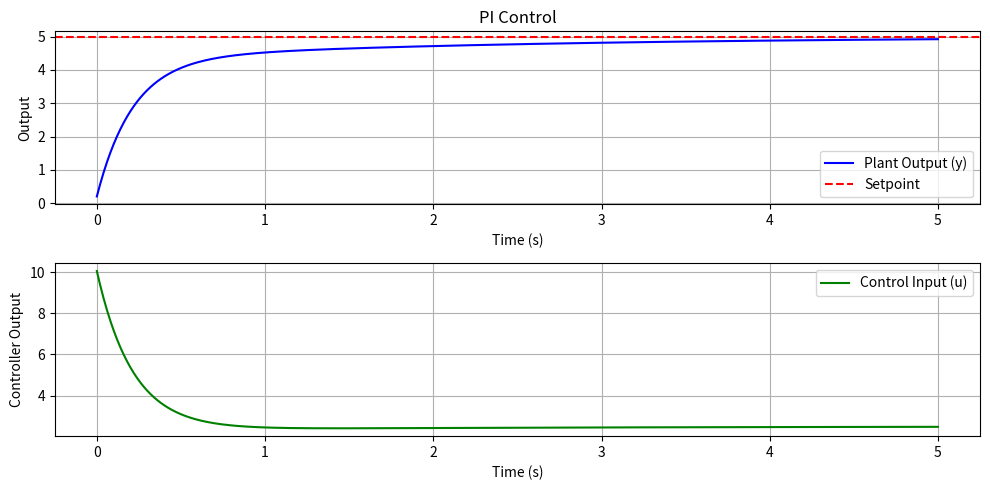

Reproduce this figure in Python.
import numpy as np
import matplotlib.pyplot as plt

def pi_controller(setpoint, y_current, dt, Kp, Ki, integral_prev):
    """
    PI controller.

    Terms:
      error = setpoint - y_current
      P = Kp * error
      I_new = I_old + error * dt  (numerical integration)
      Controller output = P + Ki * I_new

    Returns:
      (u, integral_new)

    Where:
      u = PI control output
      integral_new = updated integral term
    """
    error = setpoint - y_current

    # Proportional term
    P = Kp * error

    # Integral term (accumulate error)
    integral_new = integral_prev + error * dt
    I = Ki * integral_new

    # Final control signal
    u = P + I

    return u, integral_new

def plant_update(y, u, a, b, dt):
    """
    One time-step of the 1st-order plant:
       dy/dt = -a*y + b*u

    - y: current output
    - u: control input
    - a, b: plant parameters
    - dt: time step

    Returns: y_new
    """
    dy_dt = -a * y + b * u
    y_new = y + dy_dt * dt
    return y_new

def main():
    # --- Simulation parameters ---
    dt = 0.01
    t_final = 5.0
    n_steps = int(t_final / dt)
    time = np.linspace(0, t_final, n_steps)

    # --- Plant parameters ---
    a = 1.0
    b = 2.0

    # --- PI gains ---
    Kp = 2.0
    Ki = 1.0

    # --- Setpoint ---
    setpoint = 5.0

    # --- Initial conditions ---
    y = 0.0  # plant output
    integral_prev = 0.0

    # --- Data storage ---
    y_vals = []
    u_vals = []

    # --- Main loop ---
    for i in range(n_steps):
        # 1) PI control
        u, integral_prev = pi_controller(setpoint, y, dt, Kp, Ki, integral_prev)

        # 2) Update the plant
        y = plant_update(y, u, a, b, dt)

        # 3) Store for plotting
        y_vals.append(y)
        u_vals.append(u)

    # --- Plot results ---
    plt.figure(figsize=(10,5))

    # Top plot: output vs setpoint
    plt.subplot(2,1,1)
    plt.plot(time, y_vals, 'b-', label='Plant Output (y)')
    plt.axhline(setpoint, color='r', linestyle='--', label='Setpoint')
    plt.title('PI Control')
    plt.xlabel('Time (s)')
    plt.ylabel('Output')
    plt.legend()
    plt.grid(True)

    # Bottom plot: control input
    plt.subplot(2,1,2)
    plt.plot(time, u_vals, 'g-', label='Control Input (u)')
    plt.xlabel('Time (s)')
    plt.ylabel('Controller Output')
    plt.legend()
    plt.grid(True)

    plt.tight_layout()
    plt.show()

if __name__ == '__main__':
    main()
